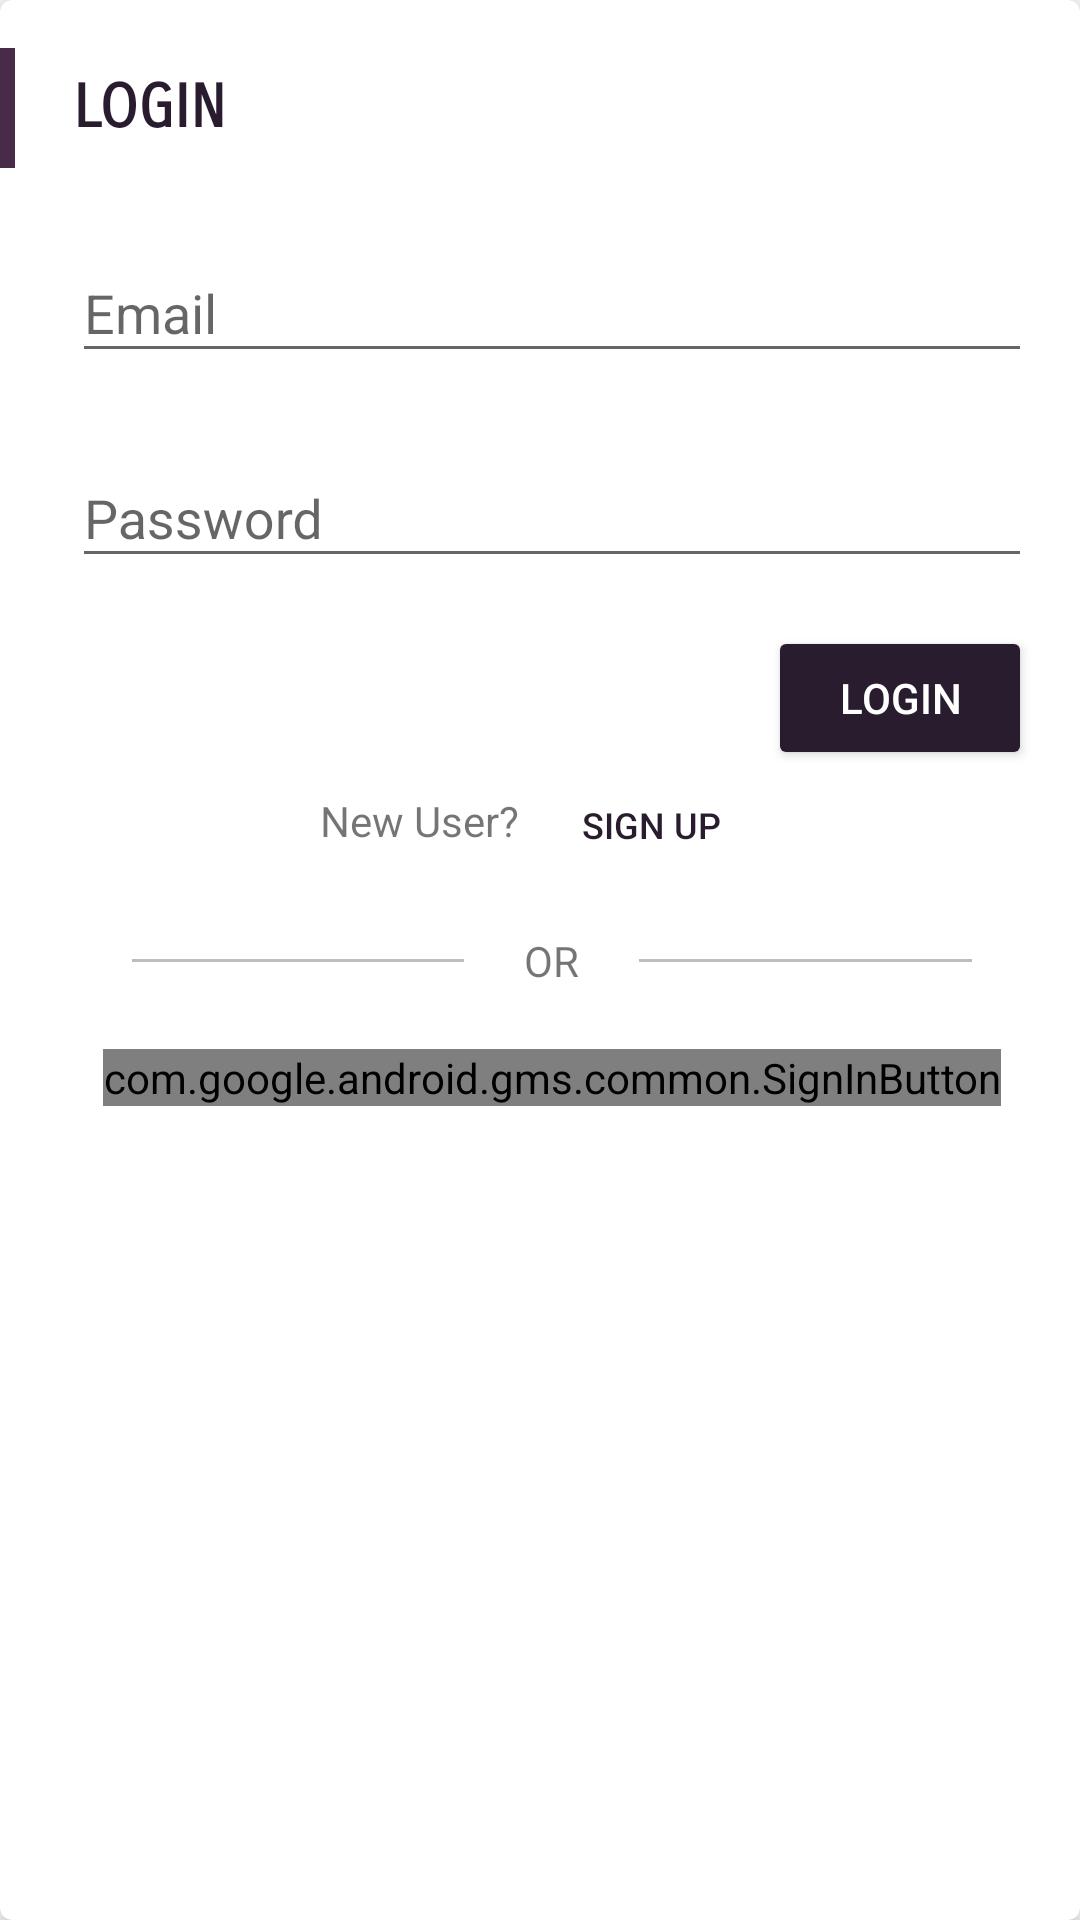

Android layout source for this screen:
<!-- AndroidManifest.xml: application theme AppTheme -->
<!-- res/layout/fragment_sign_in.xml -->
<?xml version="1.0" encoding="utf-8"?>
<android.support.v7.widget.CardView xmlns:android="http://schemas.android.com/apk/res/android"
    xmlns:app="http://schemas.android.com/apk/res-auto"
    android:layout_width="match_parent"
    android:layout_height="wrap_content"
    android:layout_margin="20dp"
    app:cardBackgroundColor="@color/white"
    app:cardCornerRadius="4dp"
    app:cardElevation="4dp">

    <View
        android:layout_width="5dp"
        android:layout_height="40dp"
        android:layout_marginTop="16dp"
        android:background="@color/colorPrimary" />

    <LinearLayout
        android:layout_width="match_parent"
        android:layout_height="wrap_content"
        android:orientation="vertical"
        android:paddingBottom="16dp"
        android:paddingLeft="24dp"
        android:paddingRight="16dp"
        android:paddingTop="16dp">

        <TextView
            android:layout_width="wrap_content"
            android:layout_height="40dp"
            android:fontFamily="sans-serif-smallcaps"
            android:gravity="center"
            android:text="LOGIN"
            android:textColor="@color/colorPrimaryDark"
            android:textSize="20sp"
            android:textStyle="bold" />

        <android.support.design.widget.TextInputLayout
            android:id="@+id/email_layout"
            android:layout_width="match_parent"
            android:layout_height="match_parent"
            android:layout_marginTop="16dp">

            <EditText
                android:id="@+id/email"
                android:layout_width="match_parent"
                android:layout_height="wrap_content"
                android:layout_marginTop="16dp"
                android:hint="Email" />
        </android.support.design.widget.TextInputLayout>

        <android.support.design.widget.TextInputLayout
            android:id="@+id/password_layout"
            android:layout_width="match_parent"
            android:layout_height="match_parent"
            android:layout_marginTop="16dp">

            <EditText
                android:id="@+id/password"
                android:layout_width="match_parent"
                android:layout_height="wrap_content"
                android:layout_marginTop="16dp"
                android:inputType="textPassword"
                android:hint="Password" />
        </android.support.design.widget.TextInputLayout>

        <TextView
            android:id="@+id/forget_password"
            style="@style/Base.Widget.AppCompat.Button.Borderless.Colored"
            android:layout_width="wrap_content"
            android:layout_height="34dp"
            android:visibility="gone"
            android:layout_gravity="end"
            android:layout_marginTop="-8dp"
            android:text="Forget Password?"
            android:textSize="12sp" />

        <Button
            android:id="@+id/login"
            style="@style/Base.Widget.AppCompat.Button.Colored"
            android:layout_width="wrap_content"
            android:layout_height="wrap_content"
            android:layout_gravity="end"
            android:layout_marginTop="16dp"
            android:text="LOGIN" />

        <LinearLayout
            android:layout_width="match_parent"
            android:layout_height="wrap_content"
            android:gravity="center"
            android:orientation="horizontal">

            <TextView
                android:layout_width="wrap_content"
                android:layout_height="wrap_content"
                android:text="New User?" />

            <TextView
                android:id="@+id/sign_up"
                style="@style/Base.Widget.AppCompat.Button.Borderless.Colored"
                android:layout_width="wrap_content"
                android:layout_height="34dp"
                android:layout_gravity="end"
                android:text="Sign Up"
                android:textSize="12sp" />
        </LinearLayout>

        <LinearLayout
            android:layout_width="match_parent"
            android:layout_height="wrap_content"
            android:gravity="center"
            android:orientation="horizontal"
            android:padding="20dp">

            <View
                android:layout_width="0dp"
                android:layout_height="1dp"
                android:layout_marginRight="20dp"
                android:layout_weight="1"
                android:background="@color/lightGray" />

            <TextView
                android:layout_width="wrap_content"
                android:layout_height="wrap_content"
                android:text="OR" />

            <View
                android:layout_width="0dp"
                android:layout_height="1dp"
                android:layout_marginLeft="20dp"
                android:layout_weight="1"
                android:background="@color/lightGray" />
        </LinearLayout>

        <com.google.android.gms.common.SignInButton
            android:id="@+id/google_sign_in"
            android:layout_width="wrap_content"
            android:layout_height="wrap_content"
            android:layout_gravity="center"
            android:layout_marginBottom="4dp"
            app:buttonSize="wide" />
    </LinearLayout>
</android.support.v7.widget.CardView>
<!-- resources referenced by this layout -->
<resources>
  <color name="colorPrimary">#472b49</color>
  <color name="colorPrimaryDark">#2a1c2f</color>
  <color name="lightGray">#88848484</color>
  <color name="white">#ffffff</color>
  <style name="AppTheme" parent="Theme.AppCompat.DayNight.NoActionBar">
          
          <item name="colorPrimary">@color/colorPrimary</item>
          <item name="colorPrimaryDark">@color/colorPrimaryDark</item>
          <item name="colorAccent">@color/colorPrimaryDark</item>
      </style>
</resources>
